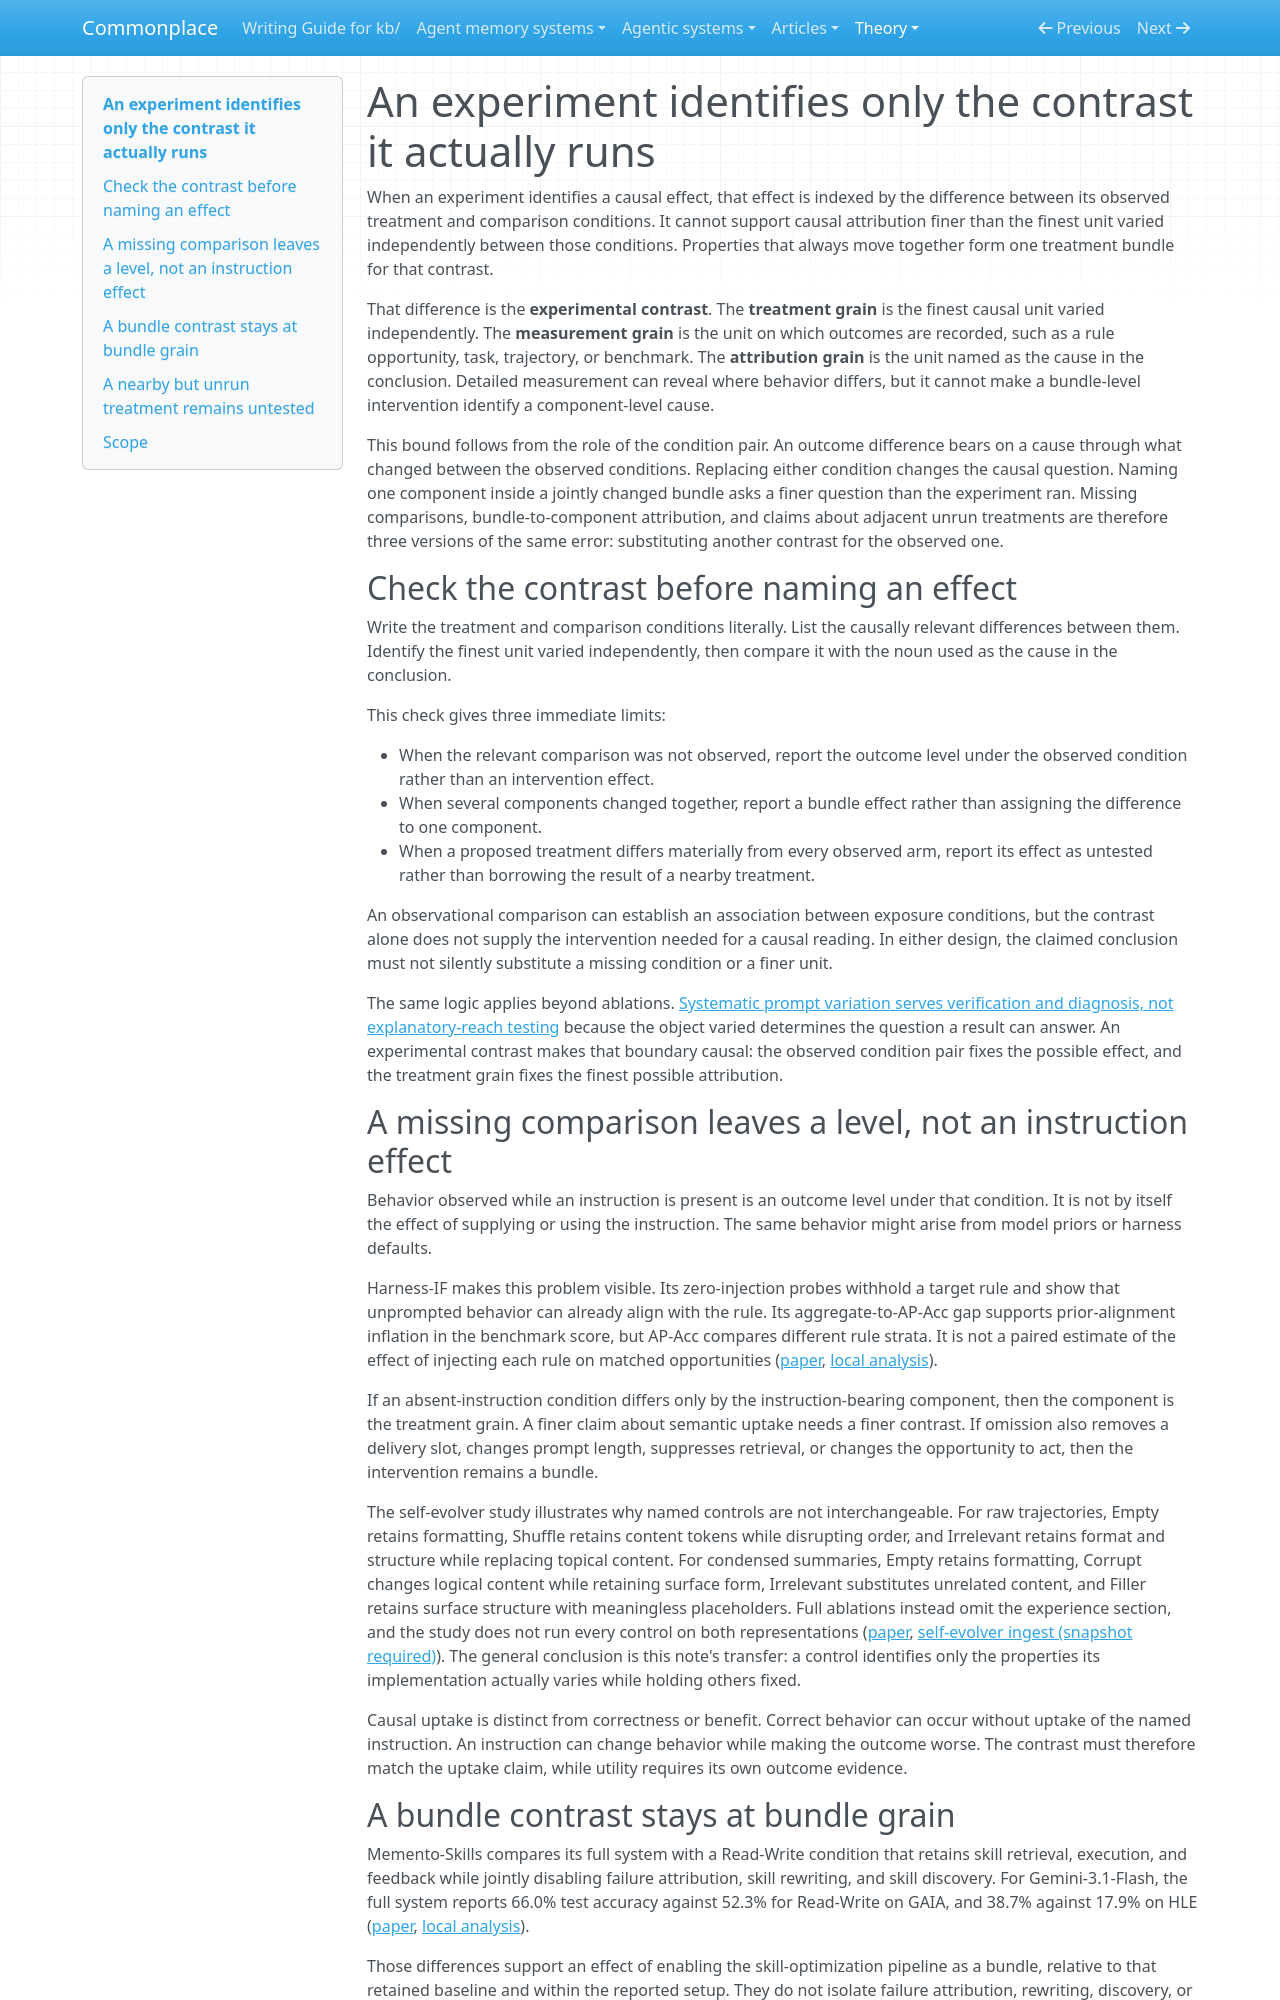

repository: zby/commonplace · page: theory/an-experiment-identifies-only-the-contrast-it-actually-runs/index.html · generator: mkdocs

---
description: "Why missing comparisons, bundle-to-component attribution, and adjacent unrun treatments all overstate causal conclusions beyond an experiment's observed contrast"
type: types/note.md
traits: [title-as-claim, has-external-sources]
tags: [evaluation]
---

# An experiment identifies only the contrast it actually runs

When an experiment identifies a causal effect, that effect is indexed by the difference between its observed treatment and comparison conditions. It cannot support causal attribution finer than the finest unit varied independently between those conditions. Properties that always move together form one treatment bundle for that contrast.

That difference is the **experimental contrast**. The **treatment grain** is the finest causal unit varied independently. The **measurement grain** is the unit on which outcomes are recorded, such as a rule opportunity, task, trajectory, or benchmark. The **attribution grain** is the unit named as the cause in the conclusion. Detailed measurement can reveal where behavior differs, but it cannot make a bundle-level intervention identify a component-level cause.

This bound follows from the role of the condition pair. An outcome difference bears on a cause through what changed between the observed conditions. Replacing either condition changes the causal question. Naming one component inside a jointly changed bundle asks a finer question than the experiment ran. Missing comparisons, bundle-to-component attribution, and claims about adjacent unrun treatments are therefore three versions of the same error: substituting another contrast for the observed one.

## Check the contrast before naming an effect

Write the treatment and comparison conditions literally. List the causally relevant differences between them. Identify the finest unit varied independently, then compare it with the noun used as the cause in the conclusion.

This check gives three immediate limits:

- When the relevant comparison was not observed, report the outcome level under the observed condition rather than an intervention effect.
- When several components changed together, report a bundle effect rather than assigning the difference to one component.
- When a proposed treatment differs materially from every observed arm, report its effect as untested rather than borrowing the result of a nearby treatment.

An observational comparison can establish an association between exposure conditions, but the contrast alone does not supply the intervention needed for a causal reading. In either design, the claimed conclusion must not silently substitute a missing condition or a finer unit.

The same logic applies beyond ablations. [Systematic prompt variation serves verification and diagnosis, not explanatory-reach testing](./systematic-prompt-variation-serves-verification-and-diagnosis-not.md) because the object varied determines the question a result can answer. An experimental contrast makes that boundary causal: the observed condition pair fixes the possible effect, and the treatment grain fixes the finest possible attribution.

## A missing comparison leaves a level, not an instruction effect

Behavior observed while an instruction is present is an outcome level under that condition. It is not by itself the effect of supplying or using the instruction. The same behavior might arise from model priors or harness defaults.

Harness-IF makes this problem visible. Its zero-injection probes withhold a target rule and show that unprompted behavior can already align with the rule. Its aggregate-to-AP-Acc gap supports prior-alignment inflation in the benchmark score, but AP-Acc compares different rule strata. It is not a paired estimate of the effect of injecting each rule on matched opportunities ([paper](https://arxiv.org/abs/2608.11727), [local analysis](../sources/harness-if-instruction-following-across-instruction-surfaces.ingest.md)).

If an absent-instruction condition differs only by the instruction-bearing component, then the component is the treatment grain. A finer claim about semantic uptake needs a finer contrast. If omission also removes a delivery slot, changes prompt length, suppresses retrieval, or changes the opportunity to act, then the intervention remains a bundle.

The self-evolver study illustrates why named controls are not interchangeable. For raw trajectories, Empty retains formatting, Shuffle retains content tokens while disrupting order, and Irrelevant retains format and structure while replacing topical content. For condensed summaries, Empty retains formatting, Corrupt changes logical content while retaining surface form, Irrelevant substitutes unrelated content, and Filler retains surface structure with meaningless placeholders. Full ablations instead omit the experience section, and the study does not run every control on both representations ([paper](https://arxiv.org/html/2601.22436v3), [self-evolver ingest (snapshot required)](../sources/llm-agents-are-not-always-faithful-self-evolvers.ingest.md)). The general conclusion is this note's transfer: a control identifies only the properties its implementation actually varies while holding others fixed.

Causal uptake is distinct from correctness or benefit. Correct behavior can occur without uptake of the named instruction. An instruction can change behavior while making the outcome worse. The contrast must therefore match the uptake claim, while utility requires its own outcome evidence.
